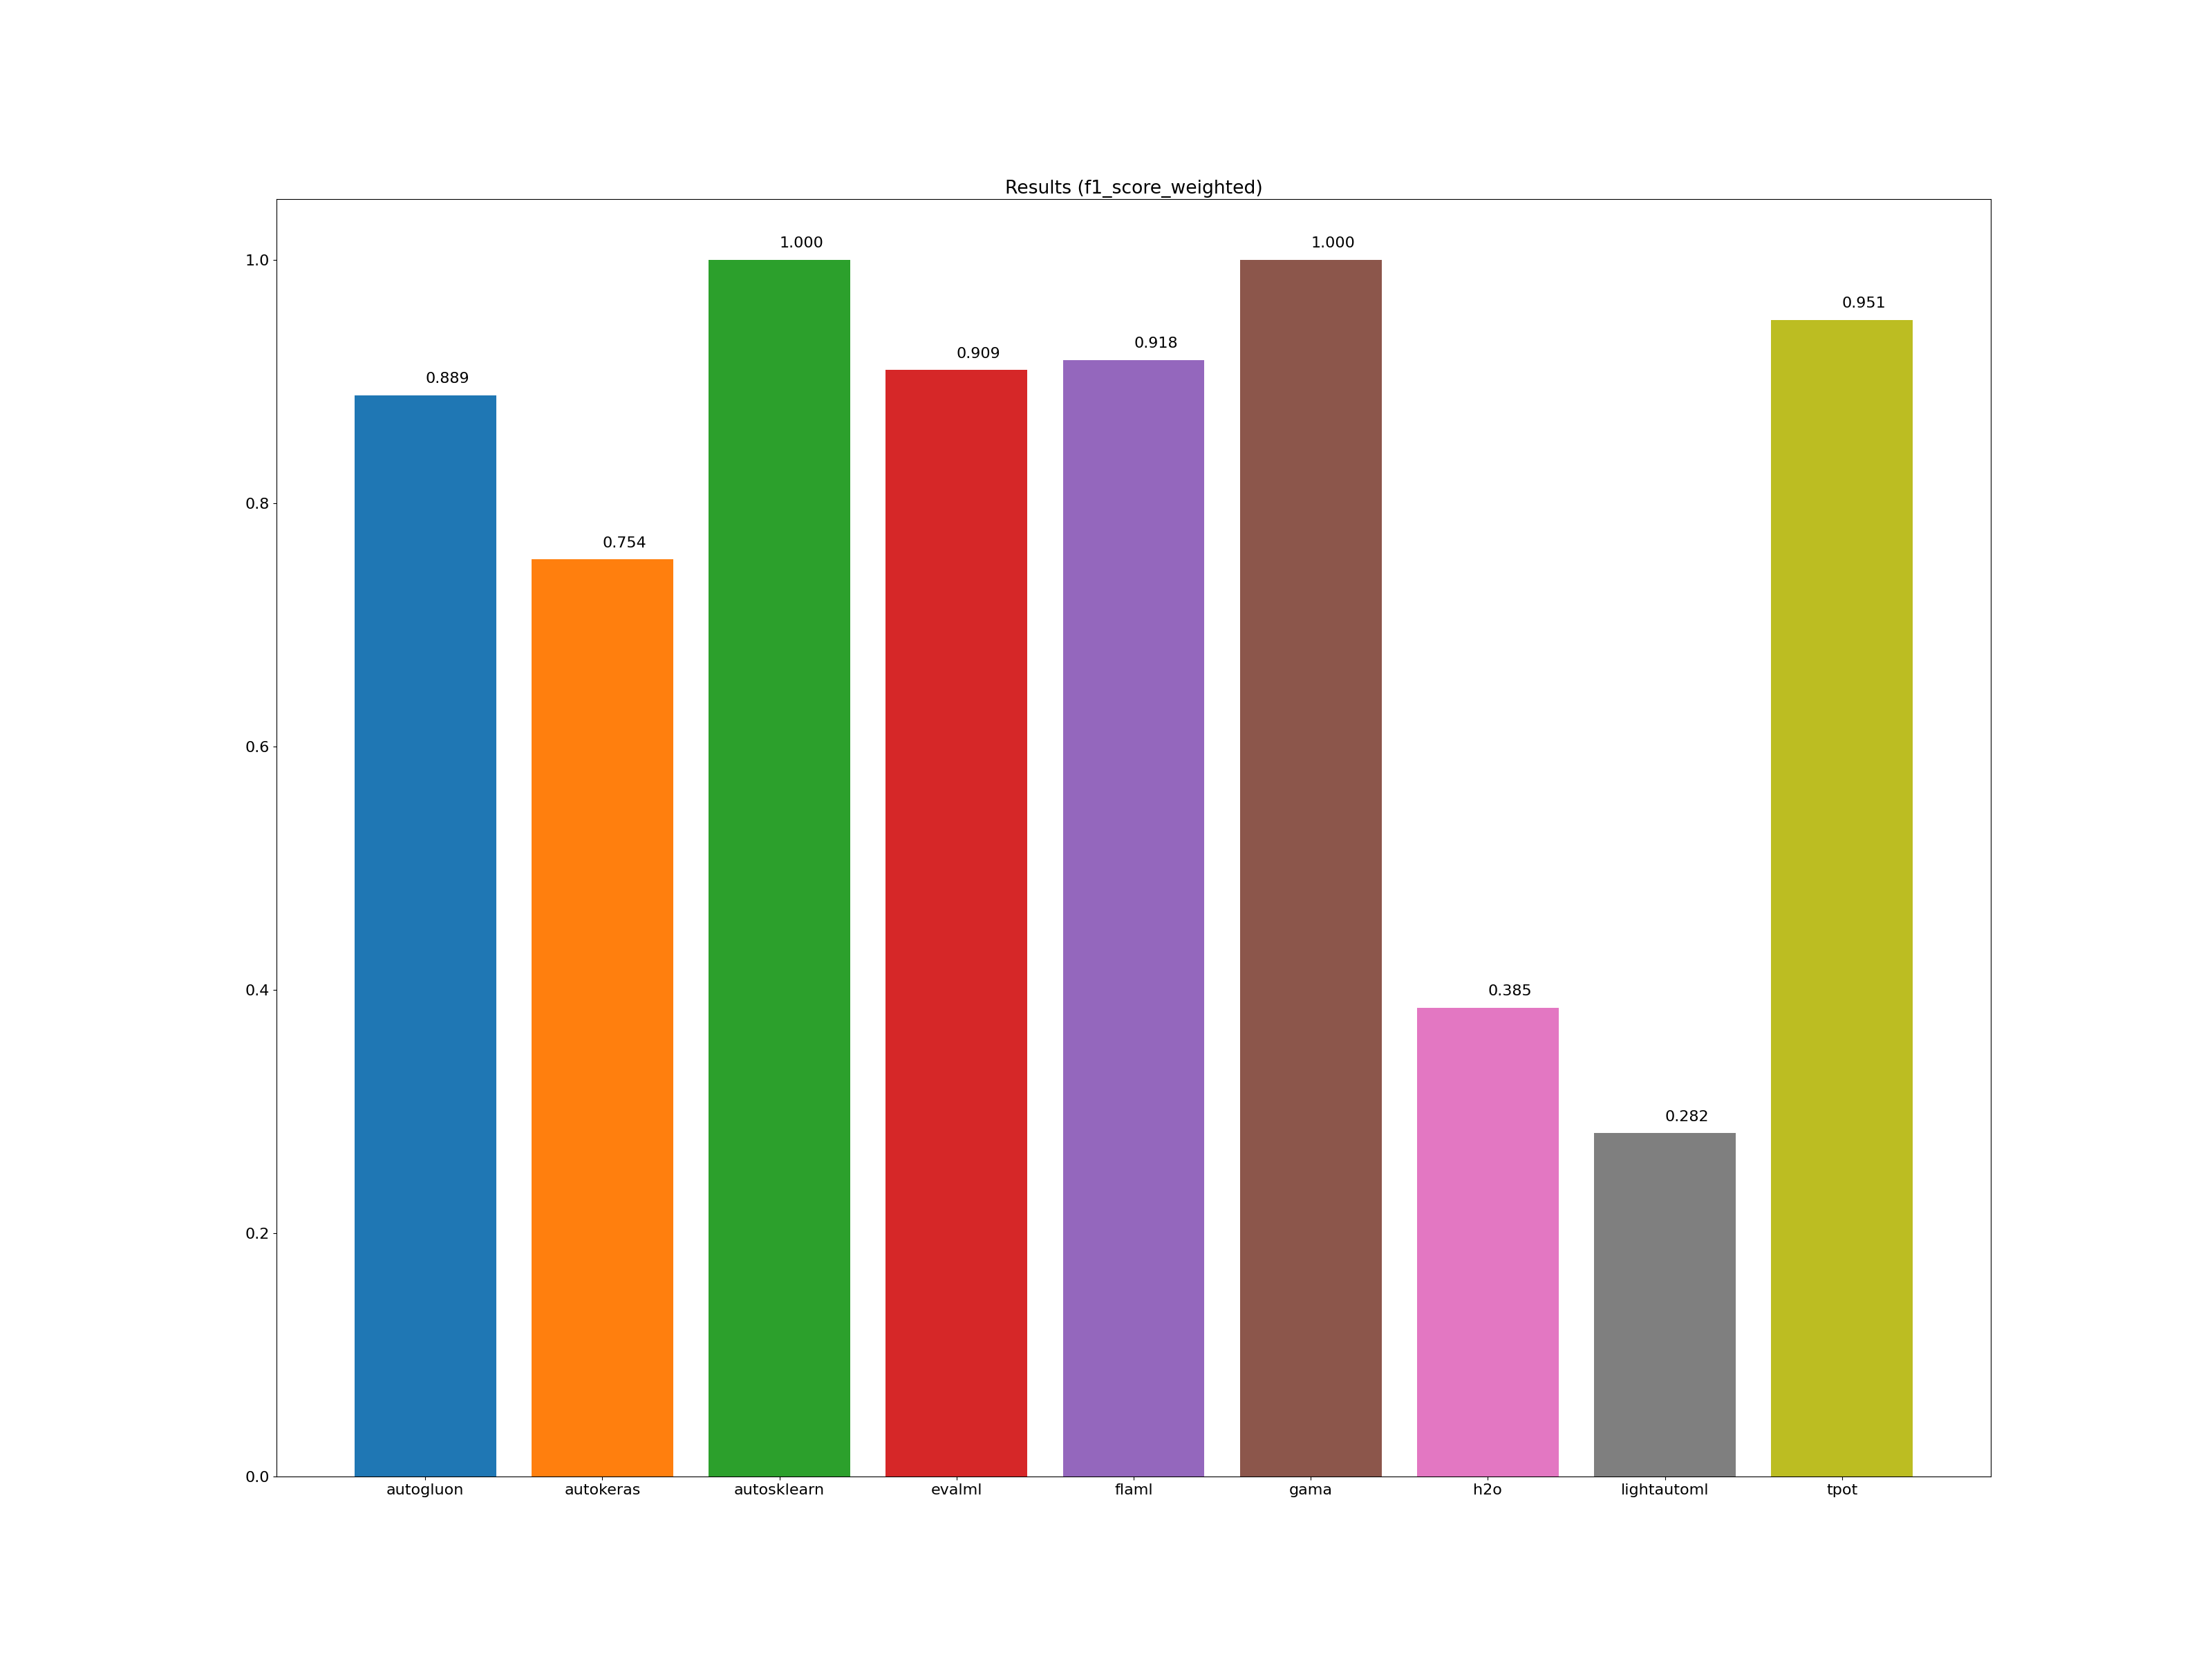

The data file committed next to this chart (first rows):
framework, accuracy_score, average_precision_score, balanced_accuracy_score, cohen_kappa_score, f1_score_macro, f1_score_micro, f1_score_weighted, matthews_corrcoef, precision_score, recall_score, roc_auc_score, training_time, test_time
autogluon, 0.889, 0.856, 0.886, 0.775, 0.887, 0.889, 0.889, 0.776, 0.884, 0.917, 0.886, 00:00:15, 00:00:00
autokeras, 0.761, 0.799, 0.781, 0.539, 0.757, 0.761, 0.754, 0.602, 0.987, 0.571, 0.781, 00:00:13, 00:00:00
autosklearn, 1.000, 1.000, 1.000, 1.000, 1.000, 1.000, 1.000, 1.000, 1.000, 1.000, 1.000, 00:10:15, 00:00:02
evalml, 0.909, 0.887, 0.909, 0.817, 0.909, 0.909, 0.909, 0.817, 0.917, 0.917, 0.909, 00:05:05, 00:00:00
flaml, 0.918, 0.903, 0.919, 0.834, 0.917, 0.918, 0.918, 0.835, 0.938, 0.910, 0.919, 00:05:00, 00:00:00
gama, 1.000, 1.000, 1.000, 1.000, 1.000, 1.000, 1.000, 1.000, 1.000, 1.000, 1.000, 00:04:30, 00:00:00
h2o, 0.543, 0.545, 0.496, -0.008, 0.352, 0.543, 0.385, -0.058, 0.545, 0.992, 0.496, 00:05:02, 00:00:00
lightautoml, 0.453, 0.547, 0.500, 0.000, 0.312, 0.453, 0.282, 0.000, 0.000, 0.000, 0.500, 00:01:01, 00:00:00
tpot, 0.951, 0.944, 0.952, 0.901, 0.950, 0.951, 0.951, 0.901, 0.969, 0.940, 0.952, 00:05:22, 00:00:00
